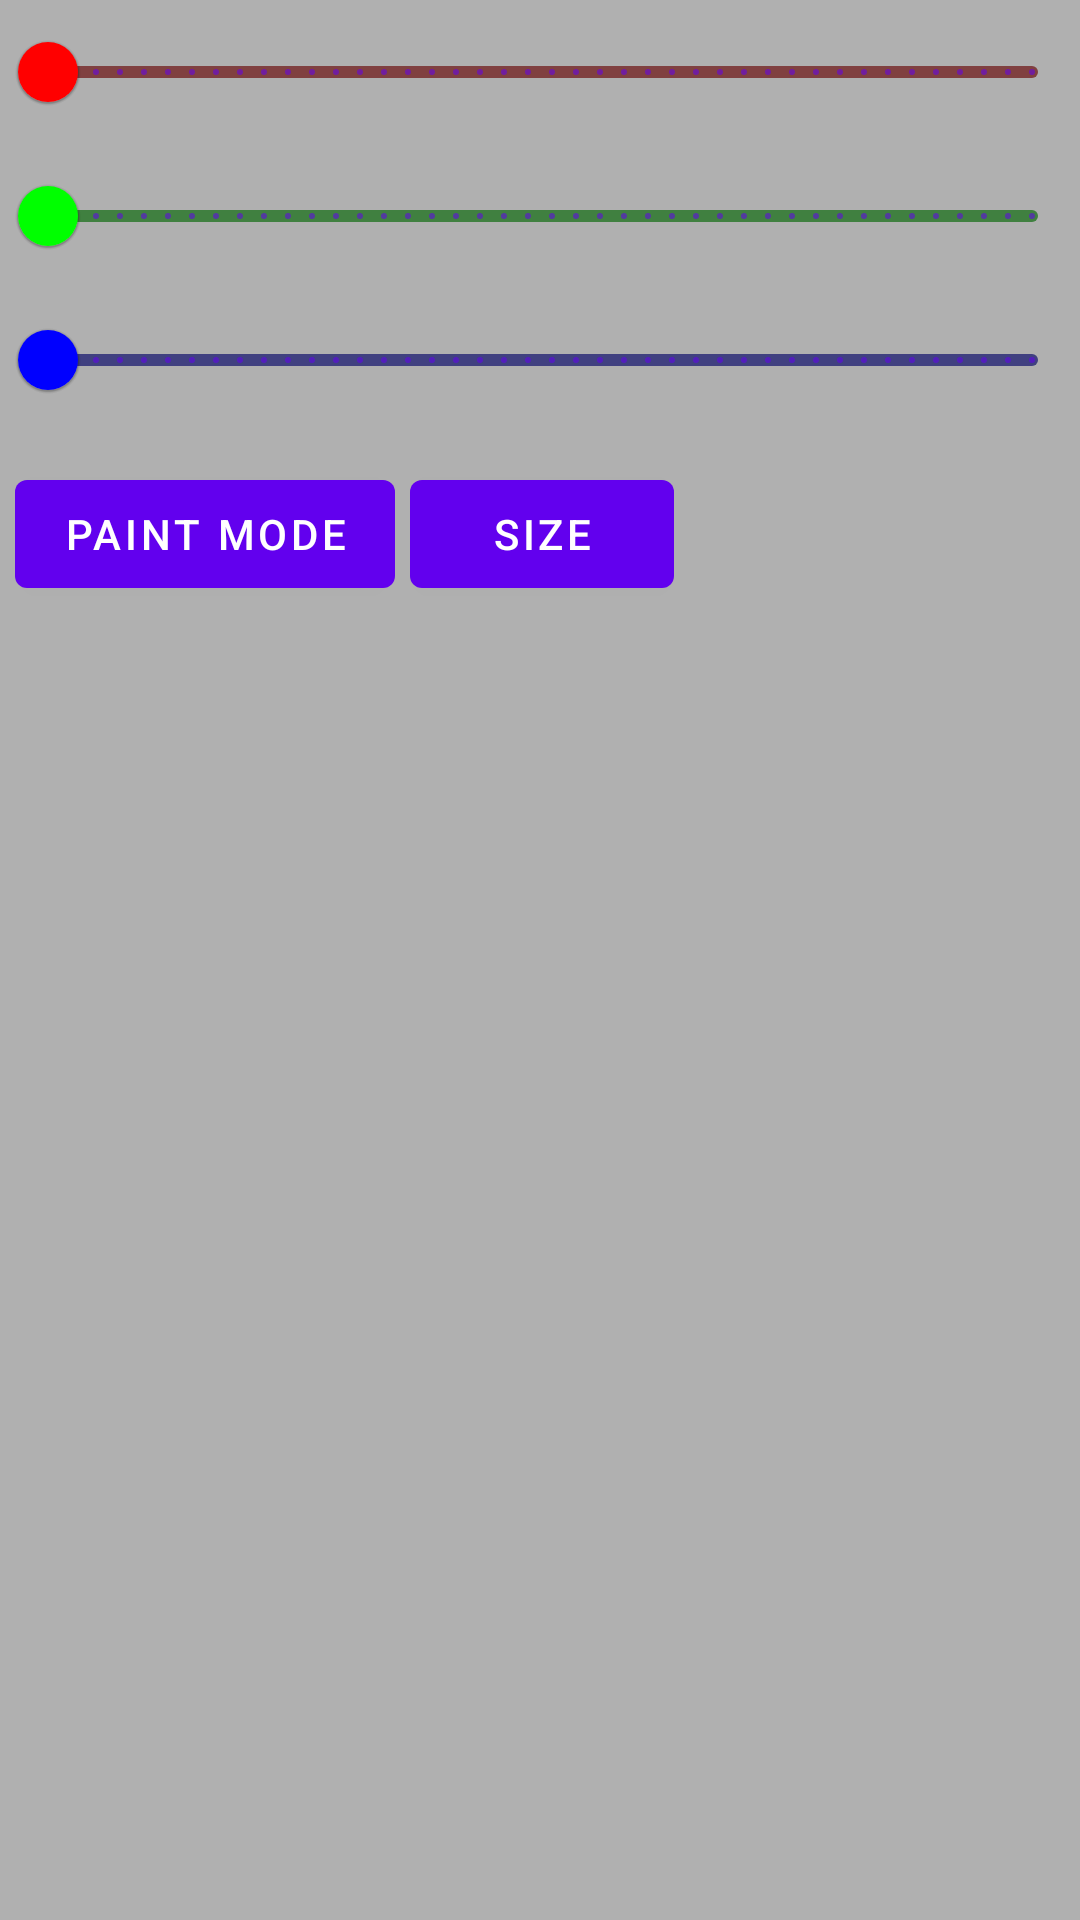

Produce the Android XML layout that renders to this screen, including the resource entries it uses.
<!-- AndroidManifest.xml: application theme Theme.MemeScribbler -->
<!-- res/layout/paint_popup_window.xml -->
<?xml version="1.0" encoding="utf-8"?>
<RelativeLayout xmlns:android="http://schemas.android.com/apk/res/android"
    xmlns:app="http://schemas.android.com/apk/res-auto"
    xmlns:tools="http://schemas.android.com/tools"
    android:id="@+id/paint_window"
    android:layout_width="wrap_content"
    android:layout_height="wrap_content"
    android:background="#BF969696"
    android:minWidth="0dp"
    android:minHeight="0dp"
    android:orientation="horizontal"
    android:paddingBottom="5dp">

    <com.google.android.material.slider.Slider
        android:id="@+id/red_slider"
        android:layout_width="wrap_content"
        android:layout_height="wrap_content"
        android:stepSize="1.0"
        android:valueFrom="0"
        android:valueTo="255"
        app:haloColor="#FF8080"
        app:thumbColor="#FF0000"
        app:trackColorActive="#FF0000"
        app:trackColorInactive="#804040" />

    <com.google.android.material.slider.Slider
        android:id="@+id/green_slider"
        android:layout_width="wrap_content"
        android:layout_height="wrap_content"
        android:layout_below="@id/red_slider"
        android:stepSize="1.0"
        android:valueFrom="0"
        android:valueTo="255"
        app:haloColor="#80FF80"
        app:thumbColor="#00FF00"
        app:trackColorActive="#00FF00"
        app:trackColorInactive="#408040" />

    <com.google.android.material.slider.Slider
        android:id="@+id/blue_slider"
        android:layout_width="wrap_content"
        android:layout_height="wrap_content"
        android:layout_below="@id/green_slider"
        android:layout_marginBottom="10dp"
        android:stepSize="1.0"
        android:valueFrom="0"
        android:valueTo="255"
        app:haloColor="#8080FF"
        app:thumbColor="#0000FF"
        app:trackColorActive="#0000FF"
        app:trackColorInactive="#404080" />

    <com.google.android.material.button.MaterialButton
        android:id="@+id/paint_text_button"
        android:layout_width="wrap_content"
        android:layout_height="wrap_content"
        android:layout_below="@id/blue_slider"
        android:layout_marginStart="5dp"
        android:layout_marginEnd="5dp"
        android:checkable="true"
        android:text="Paint Mode"
        app:icon="@drawable/ic_paint"
        app:srcCompat="@drawable/ic_paint" />

    <com.google.android.material.button.MaterialButton
        android:id="@+id/stroke_size_button"
        android:layout_width="wrap_content"
        android:layout_height="wrap_content"
        android:layout_below="@id/blue_slider"
        android:layout_toRightOf="@id/paint_text_button"
        android:checkable="true"
        android:text="Size"
        app:icon="@drawable/ic_stroke_size"
        app:srcCompat="@drawable/ic_text" />

    <EditText
        android:id="@+id/paint_text_field"
        android:layout_width="wrap_content"
        android:layout_height="wrap_content"
        android:layout_below="@id/paint_text_button"
        android:ems="10"
        android:inputType="textPersonName"
        android:text="Paint Text"
        android:visibility="invisible" />


</RelativeLayout>
<!-- resources referenced by this layout -->
<resources>
  <!-- drawable ic_text: png bitmap (drawable-hdpi, 233 bytes) -->
  <style name="Theme.MemeScribbler" parent="Theme.MaterialComponents.DayNight.DarkActionBar">
          
          <item name="colorPrimary">@color/purple_500</item>
          <item name="colorPrimaryVariant">@color/purple_700</item>
          <item name="colorOnPrimary">@color/white</item>
          
          <item name="colorSecondary">@color/teal_200</item>
          <item name="colorSecondaryVariant">@color/teal_700</item>
          <item name="colorOnSecondary">@color/black</item>
          
          <item name="android:statusBarColor" tools:targetApi="l">?attr/colorPrimaryVariant</item>
          
      </style>
  <!-- not gathered from this repository: default colours our renderer supplied (Android Studio template values) -->
  <color name="purple_500">#FF6200EE</color>
  <color name="purple_700">#FF3700B3</color>
  <color name="teal_200">#FF03DAC5</color>
  <color name="teal_700">#FF018786</color>
  <color name="black">#FF000000</color>
  <color name="white">#FFFFFFFF</color>
</resources>
